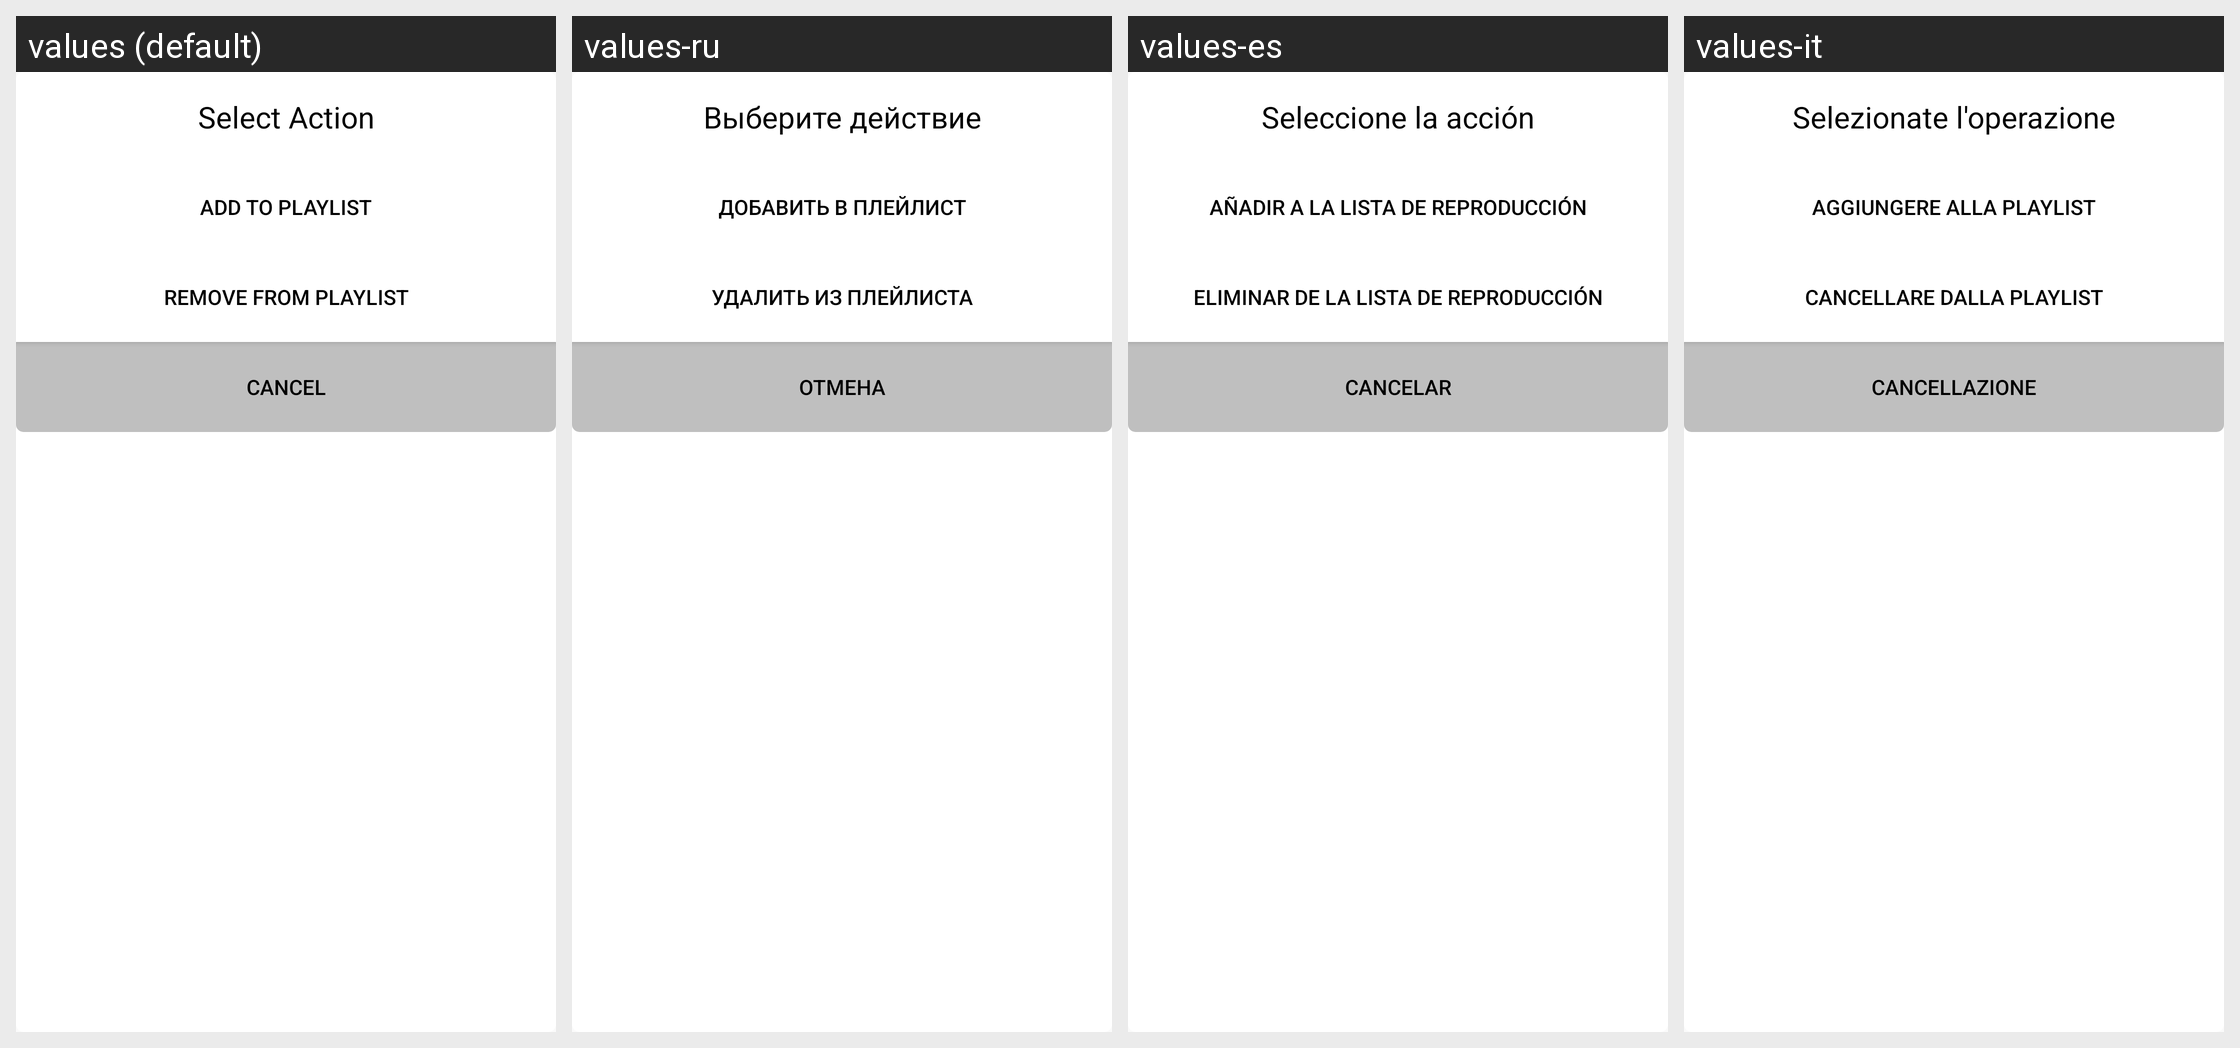

Locale-by-locale string values for the Android screen shown in this grid:
Android screen res/layout/dialog_action_playlist.xml rendered under 4 locales, left to right: values (default), values-ru, values-es, values-it. Device: Nexus 5 (rendered at 1080×1920; each locale shown at half size, 540×960, under a caption strip naming it); theme AppTheme.
Other locales in the repository, not shown: values-bg, values-cs, values-da, values-de, values-el, values-et, values-fi, values-fr, values-nb, values-nl, values-pl, values-sv, values-uk.
Strings drawn on this screen, with the default value and each locale's value (text and hints the layout hard-codes, and strings that could not be matched under every locale, appear in the picture but are not listed):

dialog_playlist_action
  values: Select Action
  values-ru: Выберите действие
  values-es: Seleccione la acción
  values-it: Selezionate l'operazione

dialog_playlist_action_add
  values: add to playlist
  values-ru: добавить в плейлист
  values-es: Añadir a la lista de reproducción
  values-it: Aggiungere alla playlist

dialog_playlist_action_remove
  values: remove from playlist
  values-ru: удалить из плейлиста
  values-es: Eliminar de la lista de reproducción
  values-it: Cancellare dalla playlist

dialog_stations
  values: CANCEL
  values-ru: ОТМЕНА
  values-es: CANCELAR
  values-it: CANCELLAZIONE
